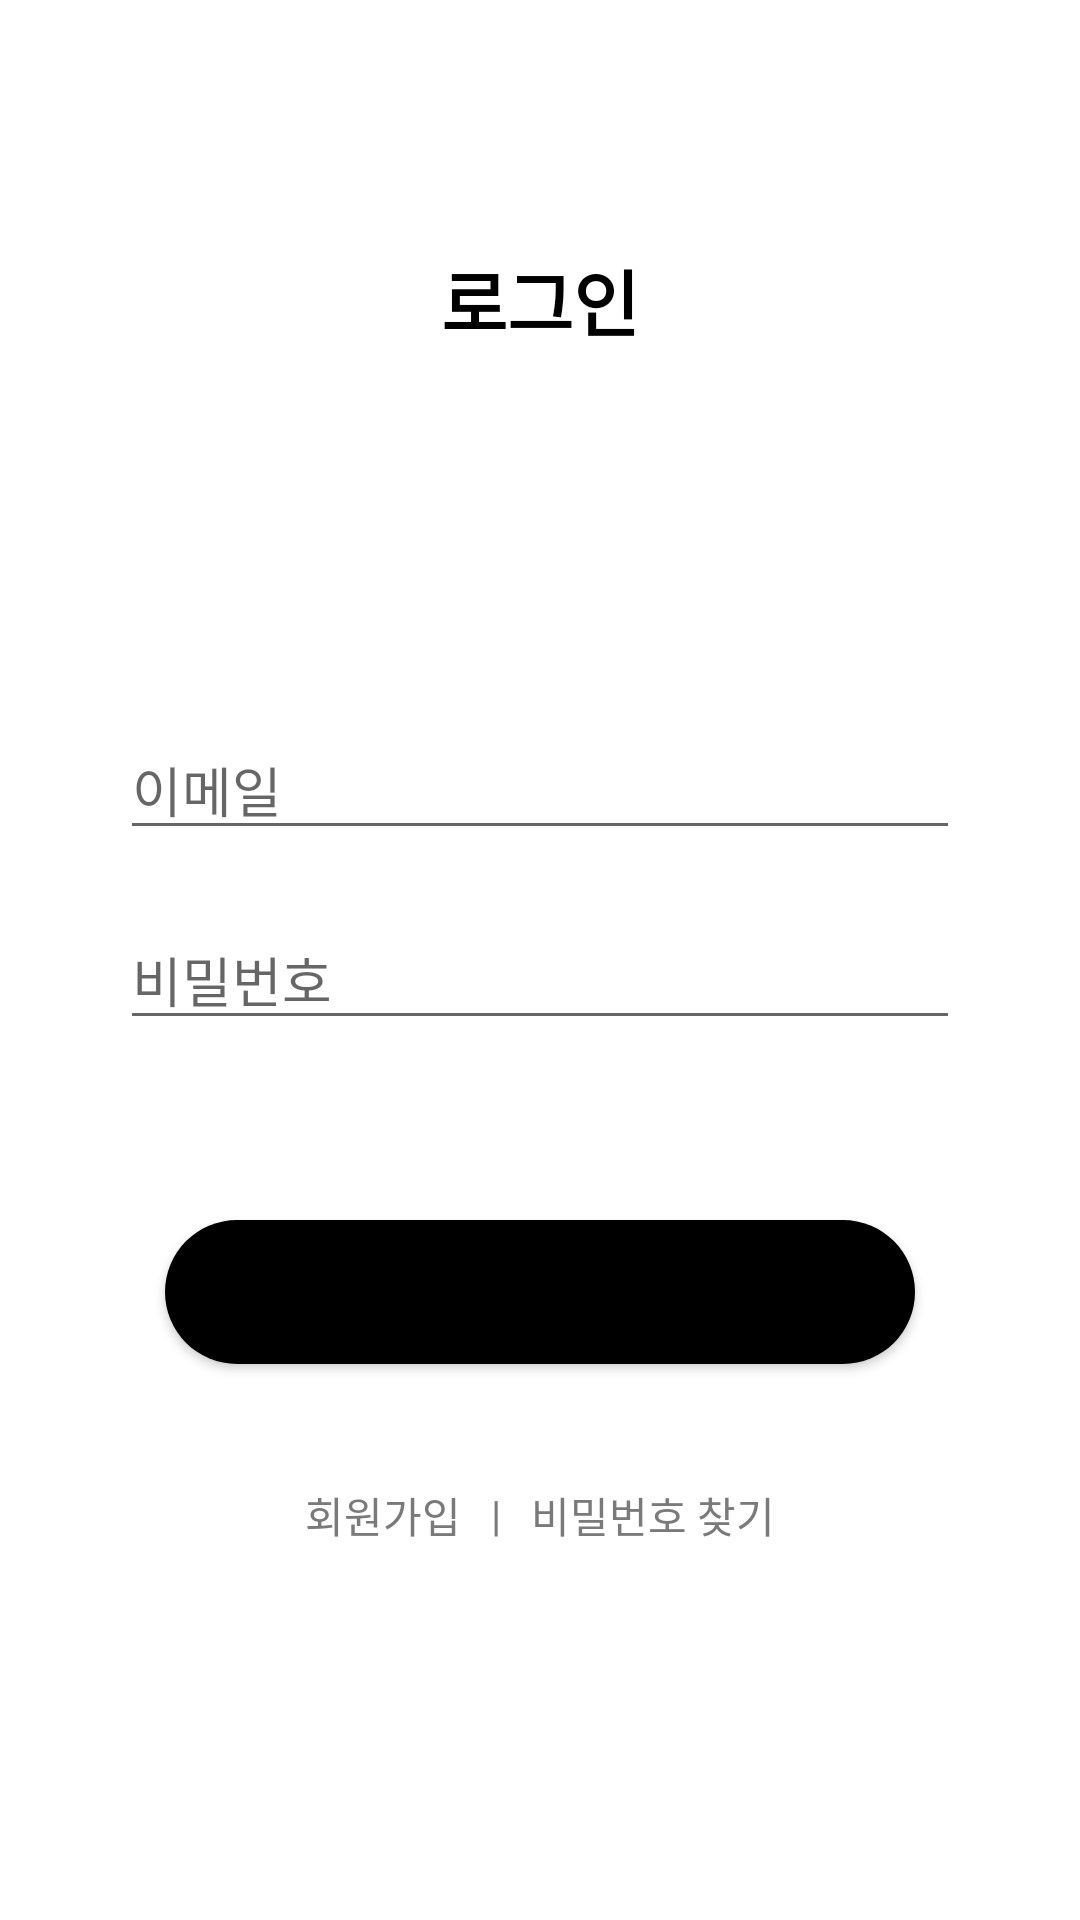

Android layout source for this screen:
<!-- AndroidManifest.xml: application theme Theme.Gongguham_ -->
<!-- res/layout/activity_login.xml -->
<?xml version="1.0" encoding="utf-8"?>
<LinearLayout xmlns:android="http://schemas.android.com/apk/res/android"
    android:layout_width="match_parent"
    android:layout_height="match_parent"
    android:layout_gravity="center"
    android:background="#FFFFFF"
    android:gravity="center"
    android:orientation="vertical">

    <TextView
        android:id="@+id/textView2"
        android:layout_width="match_parent"
        android:layout_height="200dp"
        android:gravity="center"
        android:text="로그인"
        android:textColor="@color/black"
        android:textSize="24sp"
        android:textStyle="bold" />

    <LinearLayout
        android:layout_width="match_parent"
        android:layout_height="match_parent"
        android:orientation="vertical"
        android:padding="10dp">

        <EditText
            android:id="@+id/emailEditText"
            android:layout_width="match_parent"
            android:layout_height="wrap_content"
            android:layout_marginStart="30dp"
            android:layout_marginLeft="30dp"
            android:layout_marginTop="30dp"
            android:layout_marginEnd="30dp"
            android:layout_marginRight="30dp"
            android:layout_marginBottom="10dp"
            android:ems="10"
            android:hint="이메일"
            android:inputType="textEmailAddress" />

        <EditText
            android:id="@+id/passwordEditText"
            android:layout_width="match_parent"
            android:layout_height="wrap_content"
            android:layout_marginStart="30dp"
            android:layout_marginLeft="30dp"
            android:layout_marginTop="10dp"
            android:layout_marginEnd="30dp"
            android:layout_marginRight="30dp"
            android:layout_marginBottom="30dp"
            android:ems="10"
            android:hint="비밀번호"
            android:inputType="textPassword" />

        <Button
            android:id="@+id/loginButton"
            android:layout_width="250dp"
            android:layout_height="wrap_content"
            android:layout_gravity="center"
            android:layout_margin="30dp"
            android:background="@drawable/round_button"
            android:text="로그인" />

        <LinearLayout
            android:layout_width="wrap_content"
            android:layout_height="wrap_content"
            android:layout_gravity="center"
            android:orientation="horizontal">

            <TextView
                android:id="@+id/signUpTextButton"
                android:layout_width="wrap_content"
                android:layout_height="wrap_content"
                android:layout_gravity="center"
                android:layout_margin="10dp"
                android:clickable="true"
                android:onClick="signUp"
                android:text="회원가입"
                android:textColor="#7A7A7A" />

            <TextView
                android:id="@+id/signUpTextButton2"
                android:layout_width="wrap_content"
                android:layout_height="wrap_content"
                android:layout_gravity="center"
                android:layout_weight="1"
                android:gravity="center"
                android:text="|"
                android:textColor="#7A7A7A" />

            <TextView
                android:id="@+id/passwordResetTextButton"
                android:layout_width="wrap_content"
                android:layout_height="wrap_content"
                android:layout_gravity="center"
                android:layout_margin="10dp"
                android:clickable="true"
                android:onClick="passwordReset"
                android:text="비밀번호 찾기"
                android:textColor="#7A7A7A" />

        </LinearLayout>

    </LinearLayout>

</LinearLayout>
<!-- resources referenced by this layout -->
<resources>
  <color name="black">#FF000000</color>
  <!-- drawable round_button (drawable) -->
  <?xml version="1.0" encoding="utf-8"?>
  <selector xmlns:android="http://schemas.android.com/apk/res/android">
  
  
      <item android:state_pressed="false">
          <shape android:shape="rectangle">
              <solid android:color="#ff000000" />
              <corners
                  android:radius="30dp"/>
          </shape>
      </item>
  
      <item android:state_pressed="true">
          <shape android:shape="rectangle">
              <corners
                  android:radius="30dp"/>
              <solid android:color="#FFFFFF" />
          </shape>
      </item>
  
  
  </selector>
  <style name="Theme.Gongguham_" parent="Theme.MaterialComponents.DayNight.NoActionBar">
          
          <item name="colorPrimary">@color/purple_500</item>
          <item name="colorPrimaryVariant">@color/purple_700</item>
          <item name="colorOnPrimary">@color/white</item>
          <item name="windowNoTitle">true</item>
          
          <item name="colorSecondary">@color/teal_200</item>
          <item name="colorSecondaryVariant">@color/teal_700</item>
          <item name="colorOnSecondary">@color/black</item>
          
          <item name="android:statusBarColor" tools:targetApi="l">?attr/colorPrimaryVariant</item>
  
          
  
      </style>
  <color name="purple_500">#FFC552</color>
  <color name="purple_700">#FFBD3B</color>
  <color name="white">#FFFFFFFF</color>
  <color name="teal_200">#FF03DAC5</color>
  <color name="teal_700">#FF018786</color>
</resources>
